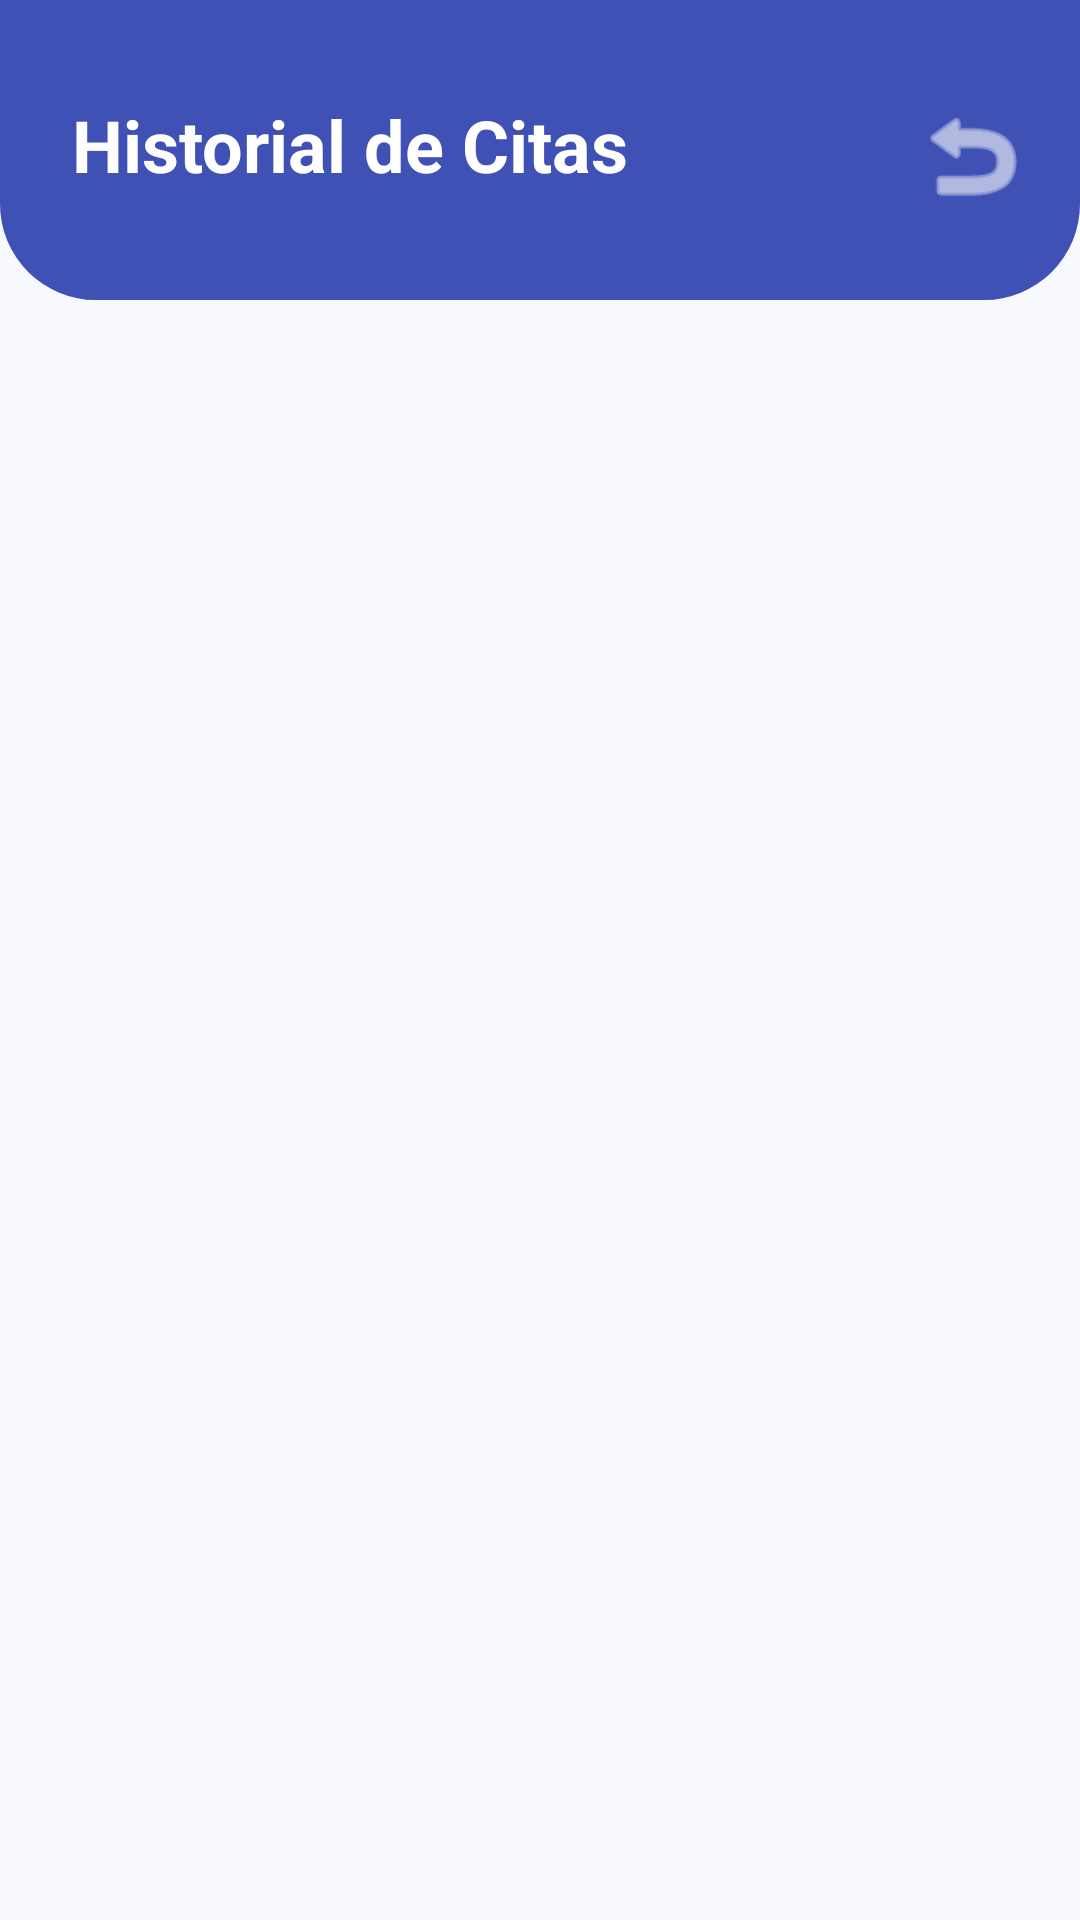

Android layout source for this screen:
<!-- AndroidManifest.xml: application theme Theme.PROYECT -->
<!-- res/layout/activity_historial_citas.xml -->
<?xml version="1.0" encoding="utf-8"?>
<androidx.constraintlayout.widget.ConstraintLayout xmlns:android="http://schemas.android.com/apk/res/android"
    xmlns:app="http://schemas.android.com/apk/res-auto"
    android:layout_width="match_parent"
    android:layout_height="match_parent"
    android:background="#F8F9FE">

    <View
        android:id="@+id/headerBg"
        android:layout_width="match_parent"
        android:layout_height="100dp"
        android:background="@drawable/bg_header_rounded"
        android:backgroundTint="#3F51B5"
        app:layout_constraintTop_toTopOf="parent"/>

    <TextView
        android:layout_width="wrap_content"
        android:layout_height="wrap_content"
        android:text="Historial de Citas"
        android:textColor="#FFFFFF"
        android:textSize="24sp"
        android:textStyle="bold"
        android:layout_marginTop="32dp"
        android:layout_marginStart="24dp"
        app:layout_constraintStart_toStartOf="parent"
        app:layout_constraintTop_toTopOf="parent"/>

    <ImageView
        android:id="@+id/btnBackHistorial"
        android:layout_width="40dp"
        android:layout_height="40dp"
        android:src="@android:drawable/ic_menu_revert"
        app:tint="#FFFFFF"
        android:layout_marginEnd="16dp"
        android:layout_marginTop="32dp"
        app:layout_constraintEnd_toEndOf="parent"
        app:layout_constraintTop_toTopOf="parent"/>

    <androidx.recyclerview.widget.RecyclerView
        android:id="@+id/rvHistorial"
        android:layout_width="match_parent"
        android:layout_height="0dp"
        android:layout_marginTop="16dp"
        android:paddingBottom="16dp"
        android:clipToPadding="false"
        app:layout_constraintTop_toBottomOf="@id/headerBg"
        app:layout_constraintBottom_toBottomOf="parent"/>

    <TextView
        android:id="@+id/tvVacioHistorial"
        android:layout_width="wrap_content"
        android:layout_height="wrap_content"
        android:text="No tienes citas registradas"
        android:textColor="#9E9E9E"
        android:textSize="16sp"
        android:visibility="gone"
        app:layout_constraintTop_toTopOf="parent"
        app:layout_constraintBottom_toBottomOf="parent"
        app:layout_constraintStart_toStartOf="parent"
        app:layout_constraintEnd_toEndOf="parent"/>

</androidx.constraintlayout.widget.ConstraintLayout>
<!-- resources referenced by this layout -->
<resources>
  <!-- drawable bg_header_rounded (drawable) -->
  <?xml version="1.0" encoding="utf-8"?>
  <shape xmlns:android="http://schemas.android.com/apk/res/android"
      android:shape="rectangle">
      <solid android:color="#1A237E"/>
      <corners
          android:bottomLeftRadius="32dp"
          android:bottomRightRadius="32dp" />
  </shape>
  <style name="Theme.PROYECT" parent="Theme.Material3.DayNight.NoActionBar">
          <item name="colorPrimary">@color/medical_primary</item>
          <item name="colorPrimaryVariant">@color/medical_secondary</item>
          <item name="colorOnPrimary">@color/white</item>
          <item name="android:statusBarColor">?attr/colorPrimaryVariant</item>
      </style>
  <color name="medical_primary">@color/premium_green_dark</color>
  <color name="medical_secondary">@color/premium_green_light</color>
  <color name="white">#FFFFFFFF</color>
  <color name="premium_green_dark">#059669</color>
  <color name="premium_green_light">#34D399</color>
</resources>
